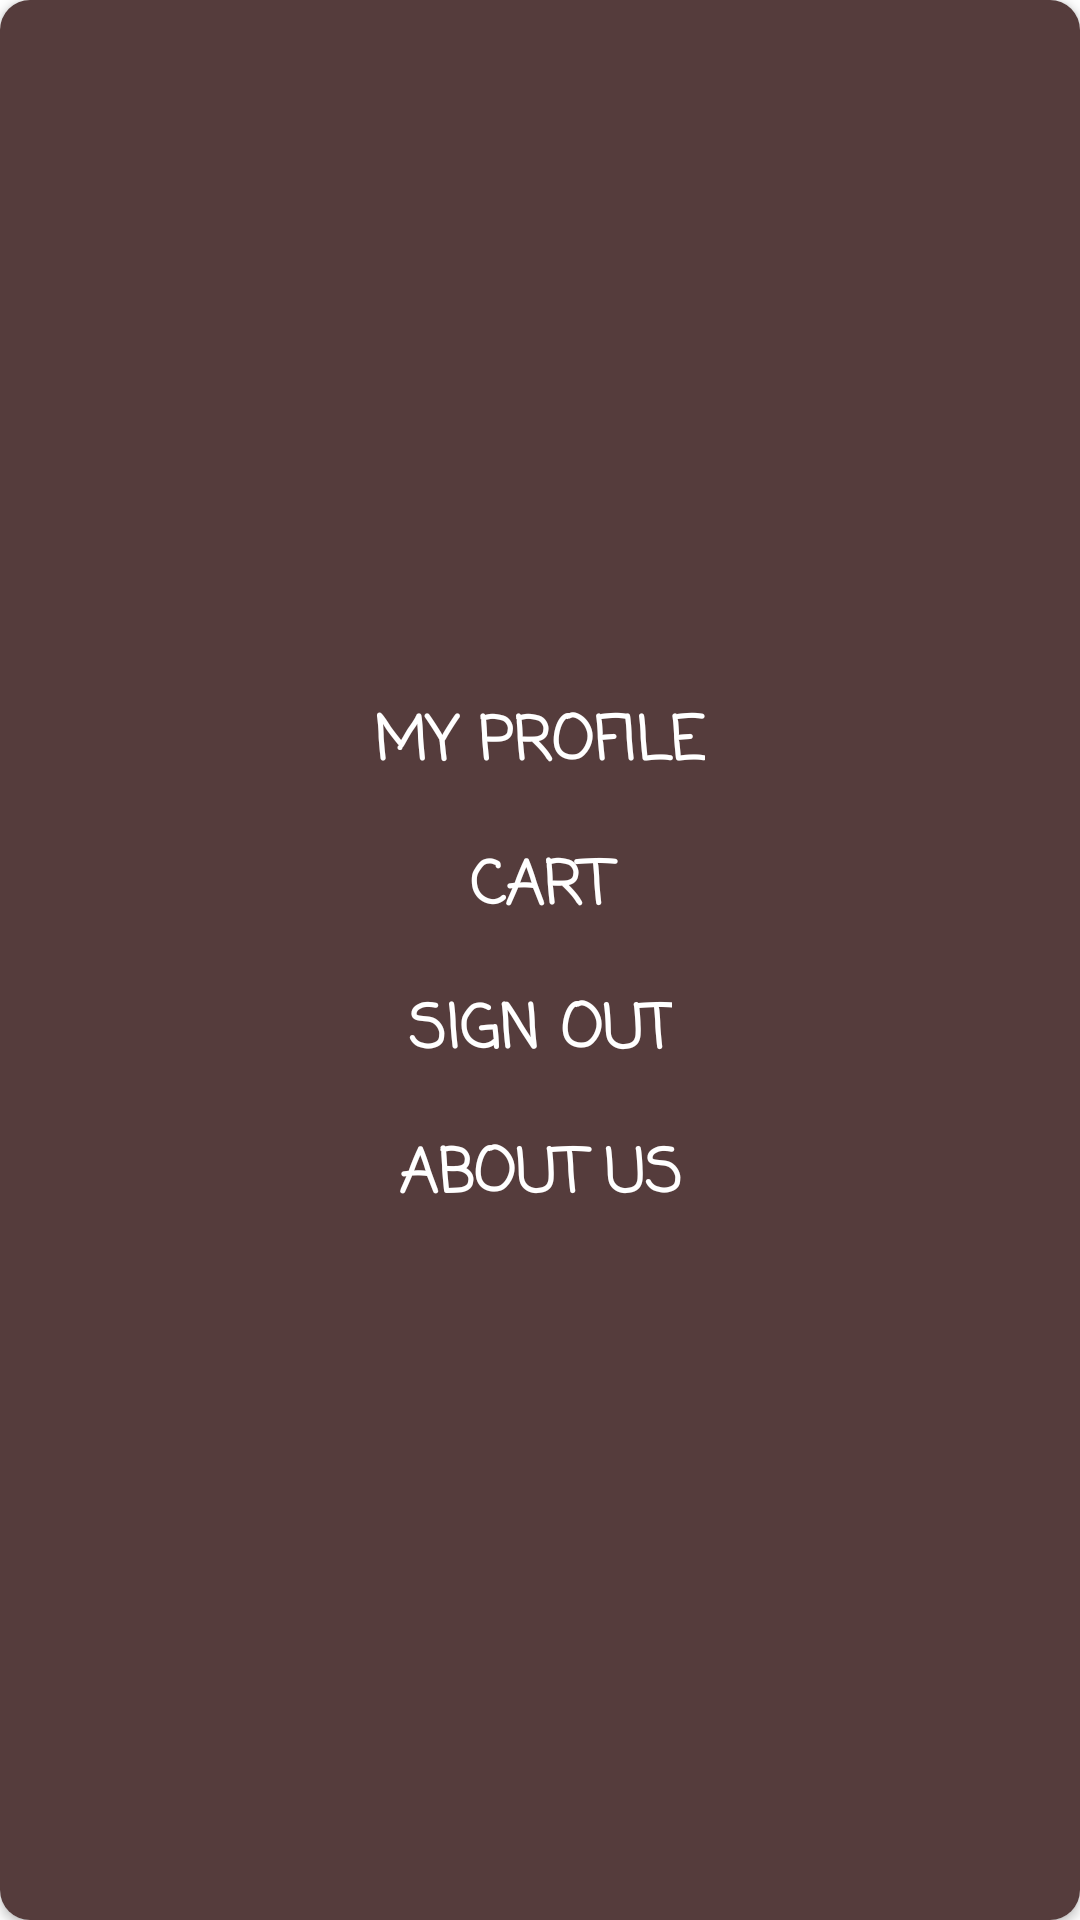

The Android layout XML behind this screen, and the referenced resources:
<!-- AndroidManifest.xml: application theme Theme.CakeAndBeans -->
<!-- res/layout/activity_menupopup.xml -->
<?xml version="1.0" encoding="utf-8"?>
<androidx.cardview.widget.CardView xmlns:android="http://schemas.android.com/apk/res/android"
    xmlns:app="http://schemas.android.com/apk/res-auto"
    xmlns:tools="http://schemas.android.com/tools"
    android:layout_height="wrap_content"
    android:layout_width="wrap_content"
    android:layout_gravity="right"
    android:orientation="vertical"
    app:cardCornerRadius="10dp"
    android:layout_marginTop="60dp"
    android:layout_marginRight="5dp">

    <androidx.constraintlayout.widget.ConstraintLayout
        android:layout_width="match_parent"
        android:layout_height="match_parent"
        android:background="#553C3C"
        android:layout_gravity="center">

        <LinearLayout
            android:layout_width="match_parent"
            android:layout_height="match_parent"
            android:gravity="center_vertical"
            android:orientation="vertical"
            android:padding="10dp">

            <Button
                android:id="@+id/button_profile"
                style="@style/Widget.AppCompat.Button.Borderless"
                android:layout_width="wrap_content"
                android:layout_height="wrap_content"
                android:layout_gravity="center_horizontal"
                android:background="#00FFFFFF"
                android:fontFamily="casual"
                android:text="My Profile"
                android:textAlignment="center"
                android:textColor="#FFFFFF"
                android:textSize="20dp"
                android:textStyle="bold"
                app:iconTint="#00FFFFFF" />

            <Button
                android:id="@+id/button_cart"
                style="@style/Widget.AppCompat.Button.Borderless"
                android:layout_width="wrap_content"
                android:layout_height="wrap_content"
                android:layout_gravity="center_horizontal"
                android:background="#00FFFFFF"
                android:fontFamily="casual"
                android:text="Cart"
                android:textAlignment="center"
                android:textColor="#FFFFFF"
                android:textSize="20dp"
                android:textStyle="bold"
                app:iconTint="#00FFFFFF" />

            <Button
                android:id="@+id/button_signOut"
                style="@style/Widget.AppCompat.Button.Borderless"
                android:layout_width="wrap_content"
                android:layout_height="wrap_content"
                android:layout_gravity="center_horizontal"
                android:background="#00FFFFFF"
                android:fontFamily="casual"
                android:text="Sign Out"
                android:textAlignment="center"
                android:textColor="#FFFFFF"
                android:textSize="20dp"
                android:textStyle="bold"
                app:iconTint="#00FFFFFF" />

            <Button
                android:id="@+id/button_about"
                style="@style/Widget.AppCompat.Button.Borderless"
                android:layout_width="wrap_content"
                android:layout_height="wrap_content"
                android:layout_gravity="center_horizontal"
                android:background="#00FFFFFF"
                android:fontFamily="casual"
                android:text="About Us"
                android:textAlignment="center"
                android:textColor="#FFFFFF"
                android:textSize="20dp"
                android:textStyle="bold"
                app:iconTint="#00FFFFFF" />
        </LinearLayout>

    </androidx.constraintlayout.widget.ConstraintLayout>

</androidx.cardview.widget.CardView>
<!-- resources referenced by this layout -->
<resources>
  <style name="Theme.CakeAndBeans" parent="Theme.MaterialComponents.DayNight.DarkActionBar">
          
          <item name="colorPrimary">@color/purple_500</item>
          <item name="colorPrimaryVariant">@color/purple_700</item>
          <item name="colorOnPrimary">@color/white</item>
          
          <item name="colorSecondary">@color/teal_200</item>
          <item name="colorSecondaryVariant">@color/teal_700</item>
          <item name="colorOnSecondary">@color/black</item>
          
          <item name="android:statusBarColor" tools:targetApi="l">?attr/colorPrimaryVariant</item>
          
      </style>
  <color name="purple_500">#651C1C</color>
  <color name="purple_700">#A36264</color>
  <color name="white">#FFFFFFFF</color>
  <color name="teal_200">#FF03DAC5</color>
  <color name="teal_700">#FF018786</color>
  <color name="black">#FF000000</color>
</resources>
